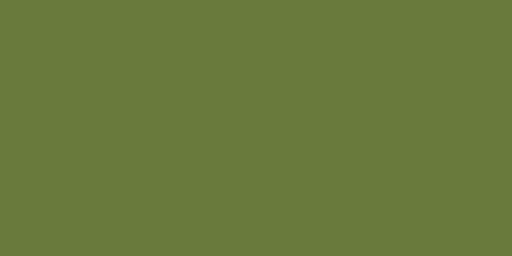
t = 0.00 s
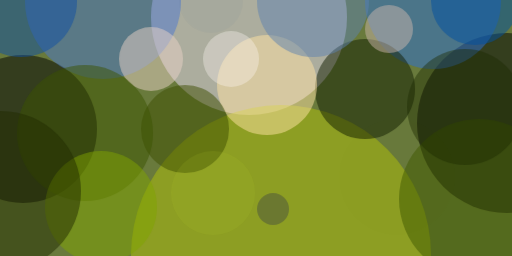
t = 2.99 s
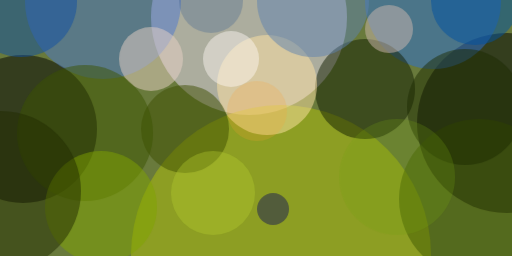
t = 3.12 s
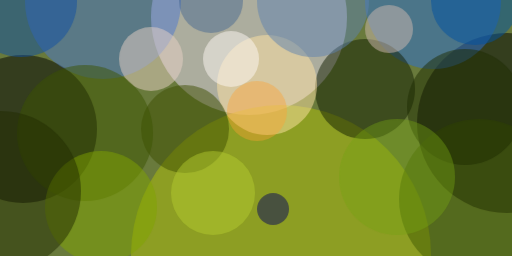
t = 3.24 s
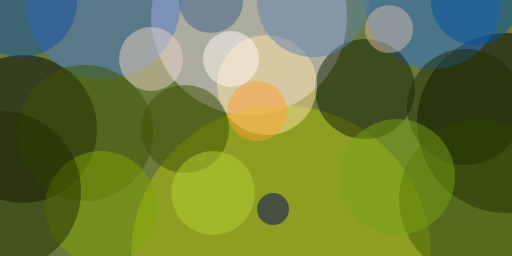
t = 3.37 s
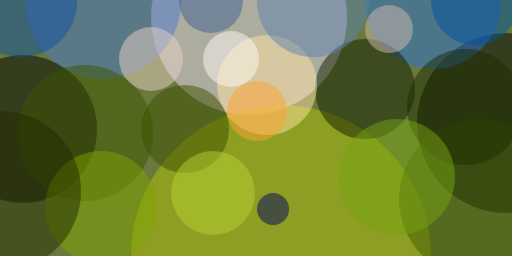
t = 3.49 s

The animated SVG that drew these frames (rendered in a browser with its animation timeline set to each time). Animation: 1 CSS @keyframes rule; one cycle of 3.49 s.

<svg xmlns="http://www.w3.org/2000/svg" viewBox="0 0 400 200"><style>@keyframes a{ from {opacity: 0} to {opacity: 1} } g > * { opacity: 0; animation: a .5s forwards; }</style><path fill="#697a3c" d="M0 0h400v200H0z"/><g transform="translate(.8 .8) scale(1.5625)" fill-opacity=".5"><ellipse fill="#efdfff" cx="124" cy="8" rx="49" ry="49" style="animation-delay: 0.000s;"/><ellipse fill="#000300" cx="253" cy="61" rx="45" ry="45" style="animation-delay: 0.188s;"/><ellipse cx="11" cy="64" rx="37" ry="37" style="animation-delay: 0.376s;"/><ellipse fill="#b2c10b" cx="140" cy="127" rx="75" ry="75" style="animation-delay: 0.562s;"/><ellipse fill="#4c78cf" cx="51" rx="39" ry="39" style="animation-delay: 0.746s;"/><ellipse fill="#2e70d6" cx="216" rx="34" ry="34" style="animation-delay: 0.927s;"/><ellipse fill="#131f00" cx="182" cy="44" rx="25" ry="25" style="animation-delay: 1.104s;"/><ellipse fill="#ffe4a3" cx="133" cy="42" rx="25" ry="25" style="animation-delay: 1.277s;"/><ellipse fill="#e8d2c5" cx="75" cy="29" rx="16" ry="16" style="animation-delay: 1.445s;"/><ellipse fill="#3e4e00" cx="92" cy="64" rx="22" ry="22" style="animation-delay: 1.607s;"/><ellipse fill="#3d5500" cx="42" cy="66" rx="34" ry="34" style="animation-delay: 1.763s;"/><ellipse fill="#405a00" cx="239" cy="99" rx="40" ry="40" style="animation-delay: 1.912s;"/><ellipse fill="#80a400" cx="50" cy="103" rx="28" ry="28" style="animation-delay: 2.054s;"/><ellipse fill="#222d00" cy="95" rx="40" ry="40" style="animation-delay: 2.187s;"/><ellipse fill="#5f82af" cx="156" rx="28" ry="28" style="animation-delay: 2.312s;"/><ellipse fill="#1151a3" cx="10" rx="28" ry="28" style="animation-delay: 2.427s;"/><ellipse fill="#0052a2" cx="237" rx="22" ry="22" style="animation-delay: 2.533s;"/><ellipse fill="#cfbaaf" cx="194" cy="14" rx="12" ry="12" style="animation-delay: 2.629s;"/><ellipse fill="#1e2c00" cx="232" cy="53" rx="29" ry="29" style="animation-delay: 2.714s;"/><ellipse fill="#fff9f6" cx="115" cy="29" rx="14" ry="14" style="animation-delay: 2.789s;"/><ellipse fill="#02005d" cx="136" cy="104" rx="8" ry="8" style="animation-delay: 2.853s;"/><ellipse fill="#b7cf33" cx="106" cy="96" rx="21" ry="21" style="animation-delay: 2.906s;"/><ellipse fill="#3d6190" cx="105" rx="16" ry="16" style="animation-delay: 2.947s;"/><ellipse fill="#77a315" cx="198" cy="88" rx="29" ry="29" style="animation-delay: 2.976s;"/><ellipse fill="#ffa133" cx="128" cy="55" rx="15" ry="15" style="animation-delay: 2.994s;"/></g></svg>
